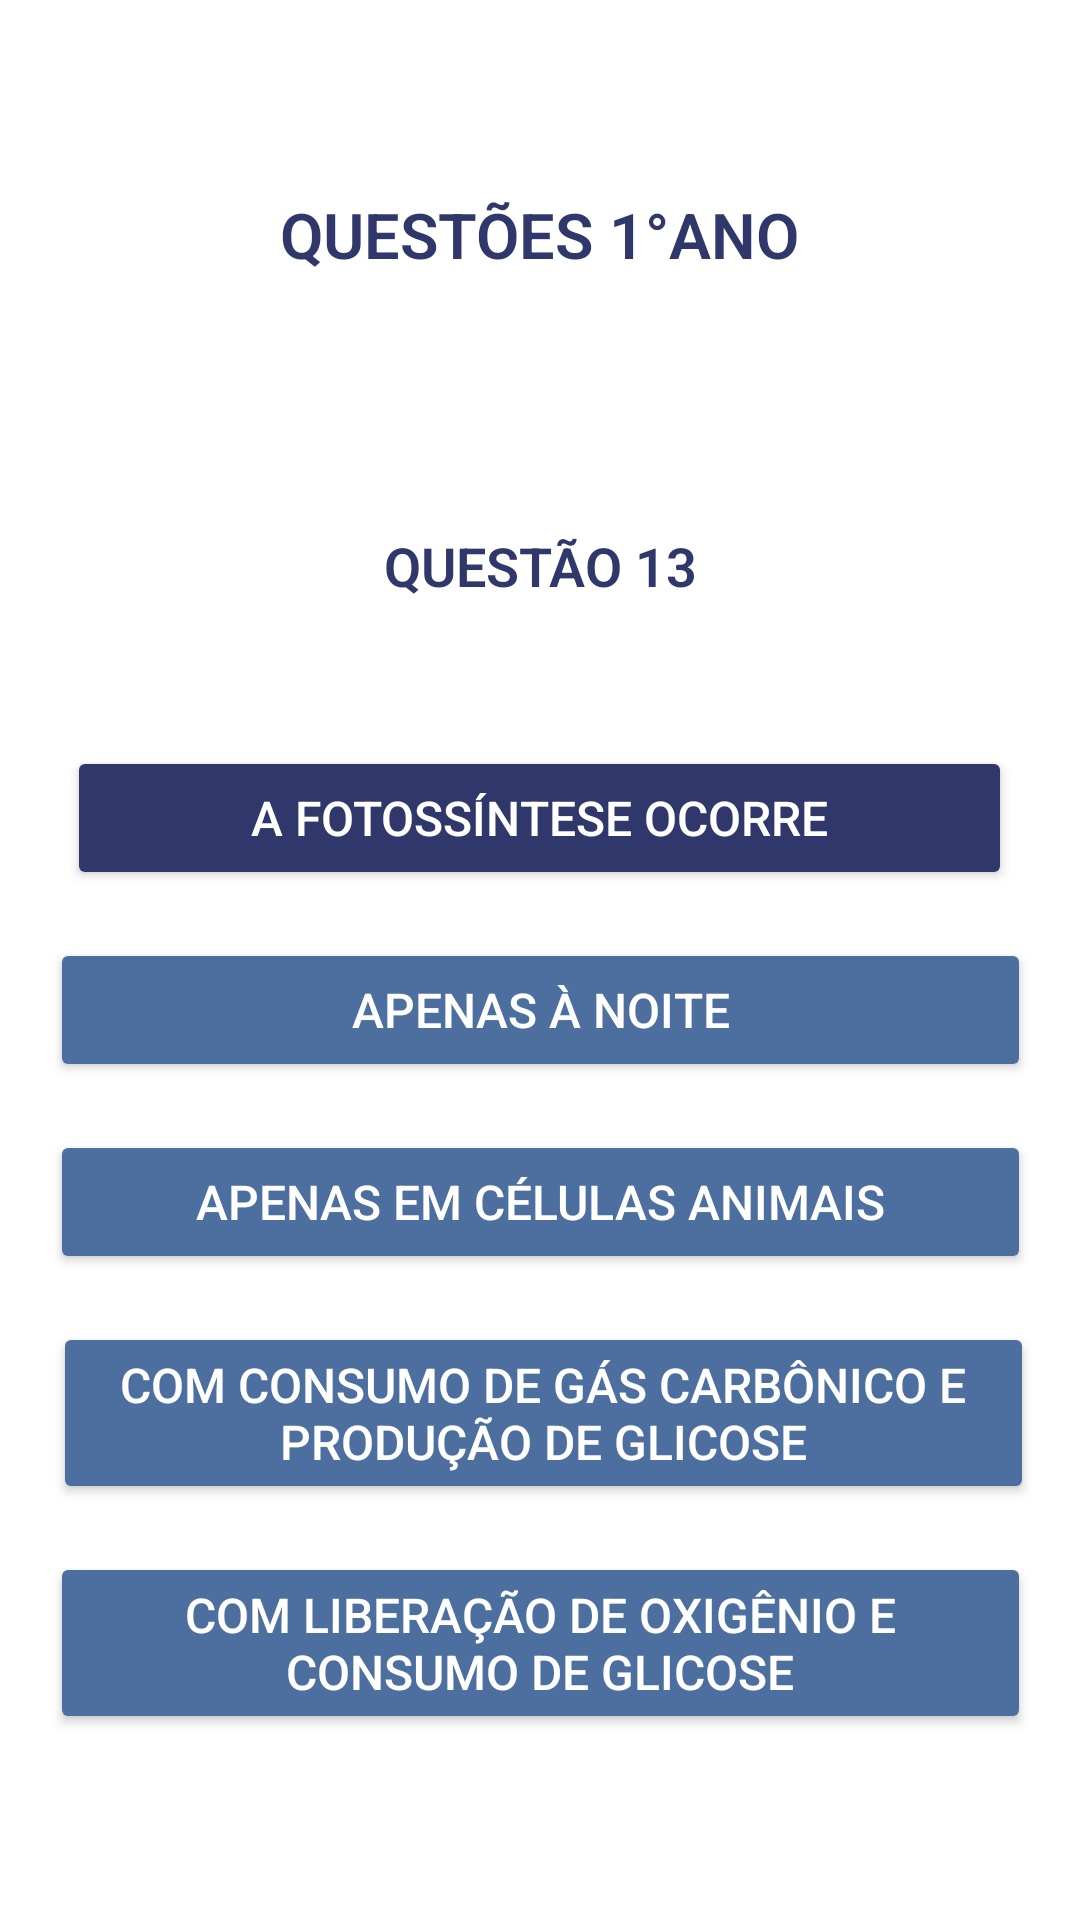

Reconstruct the res/layout file that produces this screen, plus the resources it refers to.
<!-- AndroidManifest.xml: application theme Theme.Material3.DayNight.NoActionBar -->
<!-- res/layout/primeira_serie_questao013.xml -->
<?xml version="1.0" encoding="utf-8"?>
<androidx.constraintlayout.widget.ConstraintLayout xmlns:android="http://schemas.android.com/apk/res/android"
    xmlns:app="http://schemas.android.com/apk/res-auto"
    xmlns:tools="http://schemas.android.com/tools"
    android:id="@+id/main"
    android:layout_width="match_parent"
    android:layout_height="match_parent"
    android:background="@android:color/white"
    tools:context=".Questoes1AnoActivitys.PrimeiraSerieQuestao013Activity">

    <TextView
        android:id="@+id/texto_serie"
        android:layout_width="wrap_content"
        android:layout_height="wrap_content"
        android:layout_marginTop="64dp"
        android:text="QUESTÕES 1°ANO"
        android:fontFamily="sans-serif-light"
        android:textColor="#2F376B"
        android:textStyle="bold"
        android:textSize="21dp"
        app:layout_constraintEnd_toEndOf="parent"
        app:layout_constraintHorizontal_bias="0.5"
        app:layout_constraintStart_toStartOf="parent"
        app:layout_constraintTop_toTopOf="parent" />

    <TextView
        android:id="@+id/questao12"
        android:layout_width="wrap_content"
        android:layout_height="wrap_content"
        android:layout_marginTop="84dp"
        android:text="QUESTÃO 13"
        android:fontFamily="sans-serif-light"
        android:textColor="#2F376B"
        android:textStyle="bold"
        android:textSize="18dp"
        app:layout_constraintEnd_toEndOf="parent"
        app:layout_constraintHorizontal_bias="0.5"
        app:layout_constraintStart_toStartOf="parent"
        app:layout_constraintTop_toBottomOf="@+id/texto_serie" />

    <Button
        android:id="@+id/pergunta1"
        android:layout_width="315dp"
        android:layout_height="wrap_content"
        android:layout_marginTop="48dp"
        android:backgroundTint="#2F376B"
        android:text="A fotossíntese ocorre"
        android:textColor="@android:color/white"
        android:textSize="16sp"
        app:layout_constraintEnd_toEndOf="parent"
        app:layout_constraintHorizontal_bias="0.494"
        app:layout_constraintStart_toStartOf="parent"
        app:layout_constraintTop_toBottomOf="@+id/questao12" />

    <Button
        android:id="@+id/alt1"
        android:layout_width="327dp"
        android:layout_height="wrap_content"
        android:layout_marginTop="16dp"
        android:backgroundTint="#4d6f9f"
        android:text="Apenas à noite"
        android:textColor="@android:color/white"
        android:textSize="16sp"
        app:layout_constraintEnd_toEndOf="parent"
        app:layout_constraintHorizontal_bias="0.5"
        app:layout_constraintStart_toStartOf="parent"
        app:layout_constraintTop_toBottomOf="@+id/pergunta1" />

    <Button
        android:id="@+id/alt2"
        android:layout_width="327dp"
        android:layout_height="wrap_content"
        android:layout_marginTop="16dp"
        android:backgroundTint="#4d6f9f"
        android:text="Apenas em células animais"
        android:textColor="@android:color/white"
        android:textSize="16sp"
        app:layout_constraintEnd_toEndOf="parent"
        app:layout_constraintHorizontal_bias="0.5"
        app:layout_constraintStart_toStartOf="parent"
        app:layout_constraintTop_toBottomOf="@+id/alt1" />

    <Button
        android:id="@+id/alt3"
        android:layout_width="327dp"
        android:layout_height="wrap_content"
        android:layout_marginTop="16dp"
        android:backgroundTint="#4d6f9f"
        android:text="Com consumo de gás carbônico e produção de glicose"
        android:textColor="@android:color/white"
        android:textSize="16sp"
        app:layout_constraintEnd_toEndOf="parent"
        app:layout_constraintHorizontal_bias="0.537"
        app:layout_constraintStart_toStartOf="parent"
        app:layout_constraintTop_toBottomOf="@+id/alt2" />

    <Button
        android:id="@+id/alt4"
        android:layout_width="327dp"
        android:layout_height="wrap_content"
        android:layout_marginTop="16dp"
        android:backgroundTint="#4d6f9f"
        android:text="Com liberação de oxigênio e consumo de glicose"
        android:textColor="@android:color/white"
        android:textSize="16sp"
        app:layout_constraintEnd_toEndOf="parent"
        app:layout_constraintHorizontal_bias="0.5"
        app:layout_constraintStart_toStartOf="parent"
        app:layout_constraintTop_toBottomOf="@+id/alt3" />

</androidx.constraintlayout.widget.ConstraintLayout>
<!-- resources referenced by this layout -->
<resources>

</resources>
